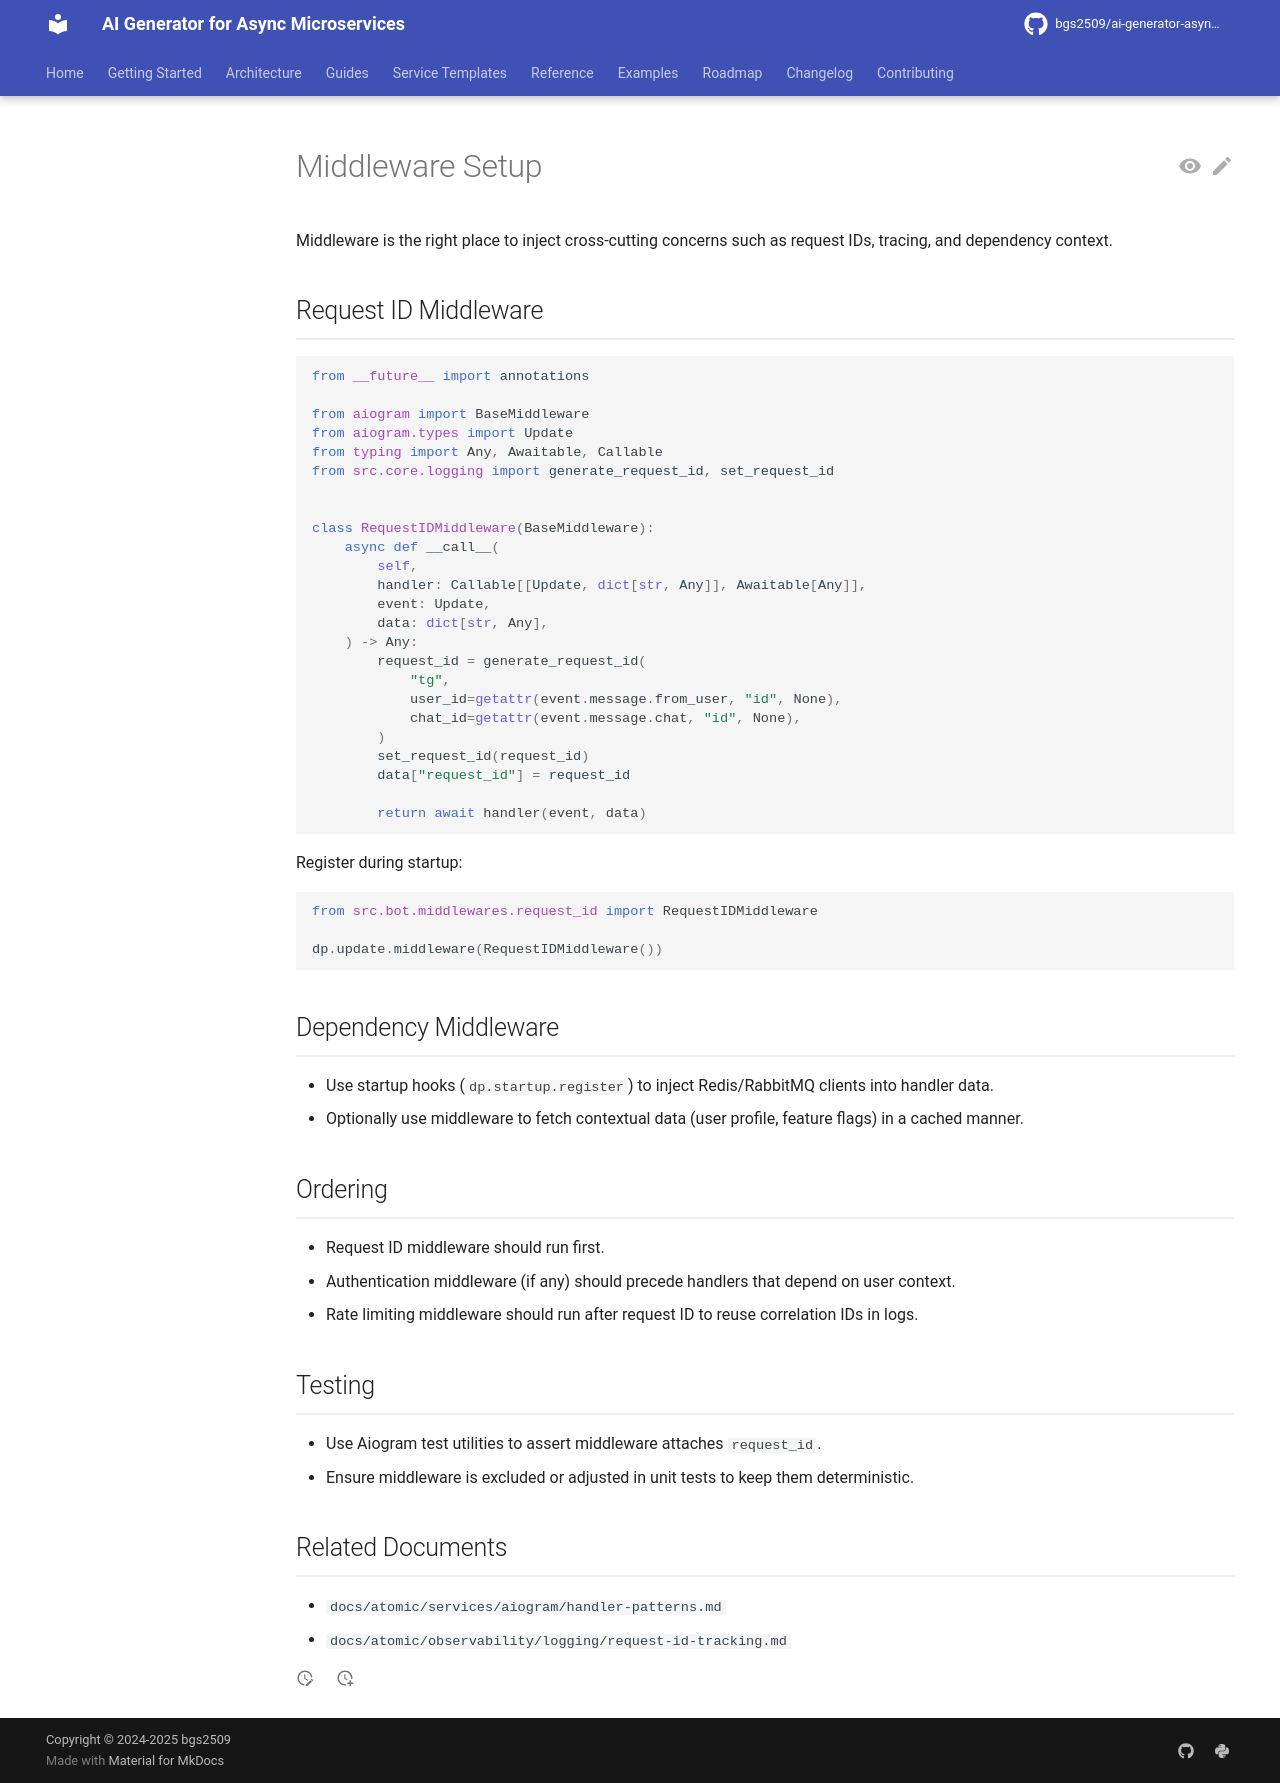

repository: bgs2509/ai-generator-asyncmicroservices · page: atomic/services/aiogram/middleware-setup/index.html · generator: mkdocs

# Middleware Setup

Middleware is the right place to inject cross-cutting concerns such as request IDs, tracing, and dependency context.

## Request ID Middleware

```python
from __future__ import annotations

from aiogram import BaseMiddleware
from aiogram.types import Update
from typing import Any, Awaitable, Callable
from src.core.logging import generate_request_id, set_request_id


class RequestIDMiddleware(BaseMiddleware):
    async def __call__(
        self,
        handler: Callable[[Update, dict[str, Any]], Awaitable[Any]],
        event: Update,
        data: dict[str, Any],
    ) -> Any:
        request_id = generate_request_id(
            "tg",
            user_id=getattr(event.message.from_user, "id", None),
            chat_id=getattr(event.message.chat, "id", None),
        )
        set_request_id(request_id)
        data["request_id"] = request_id

        return await handler(event, data)
```

Register during startup:

```python
from src.bot.middlewares.request_id import RequestIDMiddleware

dp.update.middleware(RequestIDMiddleware())
```

## Dependency Middleware

- Use startup hooks (`dp.startup.register`) to inject Redis/RabbitMQ clients into handler data.
- Optionally use middleware to fetch contextual data (user profile, feature flags) in a cached manner.

## Ordering

- Request ID middleware should run first.
- Authentication middleware (if any) should precede handlers that depend on user context.
- Rate limiting middleware should run after request ID to reuse correlation IDs in logs.

## Testing

- Use Aiogram test utilities to assert middleware attaches `request_id`.
- Ensure middleware is excluded or adjusted in unit tests to keep them deterministic.

## Related Documents

- `docs/atomic/services/aiogram/handler-patterns.md`
- `docs/atomic/observability/logging/request-id-tracking.md`
